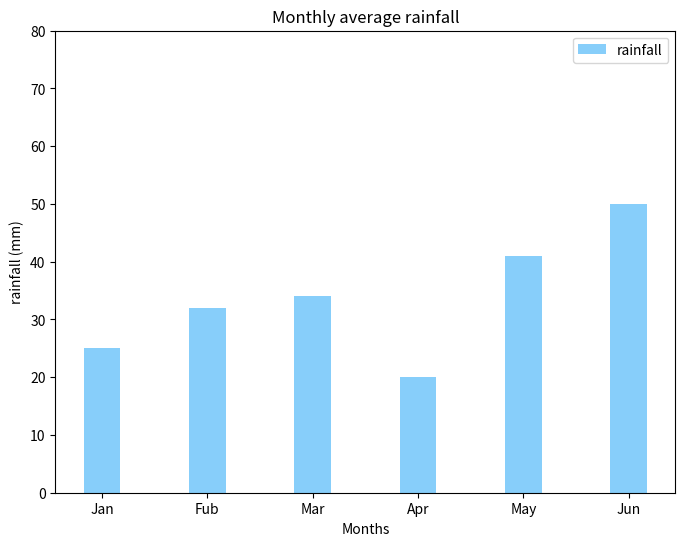

Python code for this plot:
#!/usr/bin/env python
# -*- coding:utf-8 -*-
# author:Erik Chan
# datetime:2019/5/10 18:40
# software: PyCharm

import matplotlib.pyplot as plt
import numpy as np

# 创建一个点数为 8 x 6 的窗口, 并设置分辨率为 80像素/每英寸
plt.figure(figsize=(8, 6), dpi=80)

# 再创建一个规格为 1 x 1 的子图
plt.subplot(1, 1, 1)

# 柱子总数
N = 6
# 包含每个柱子对应值的序列
values = (25, 32, 34, 20, 41, 50)

# 包含每个柱子下标的序列
index = np.arange(N)

# 柱子的宽度
width = 0.35

# 绘制柱状图, 每根柱子的颜色为紫罗兰色
p2 = plt.bar(index, values, width, label="rainfall", color="#87CEFA")

# 设置横轴标签
plt.xlabel('Months')
# 设置纵轴标签
plt.ylabel('rainfall (mm)')

# 添加标题
plt.title('Monthly average rainfall')

# 添加纵横轴的刻度
plt.xticks(index, ('Jan', 'Fub', 'Mar', 'Apr', 'May', 'Jun'))
plt.yticks(np.arange(0, 81, 10))

# 添加图例
plt.legend(loc="upper right")

plt.show()